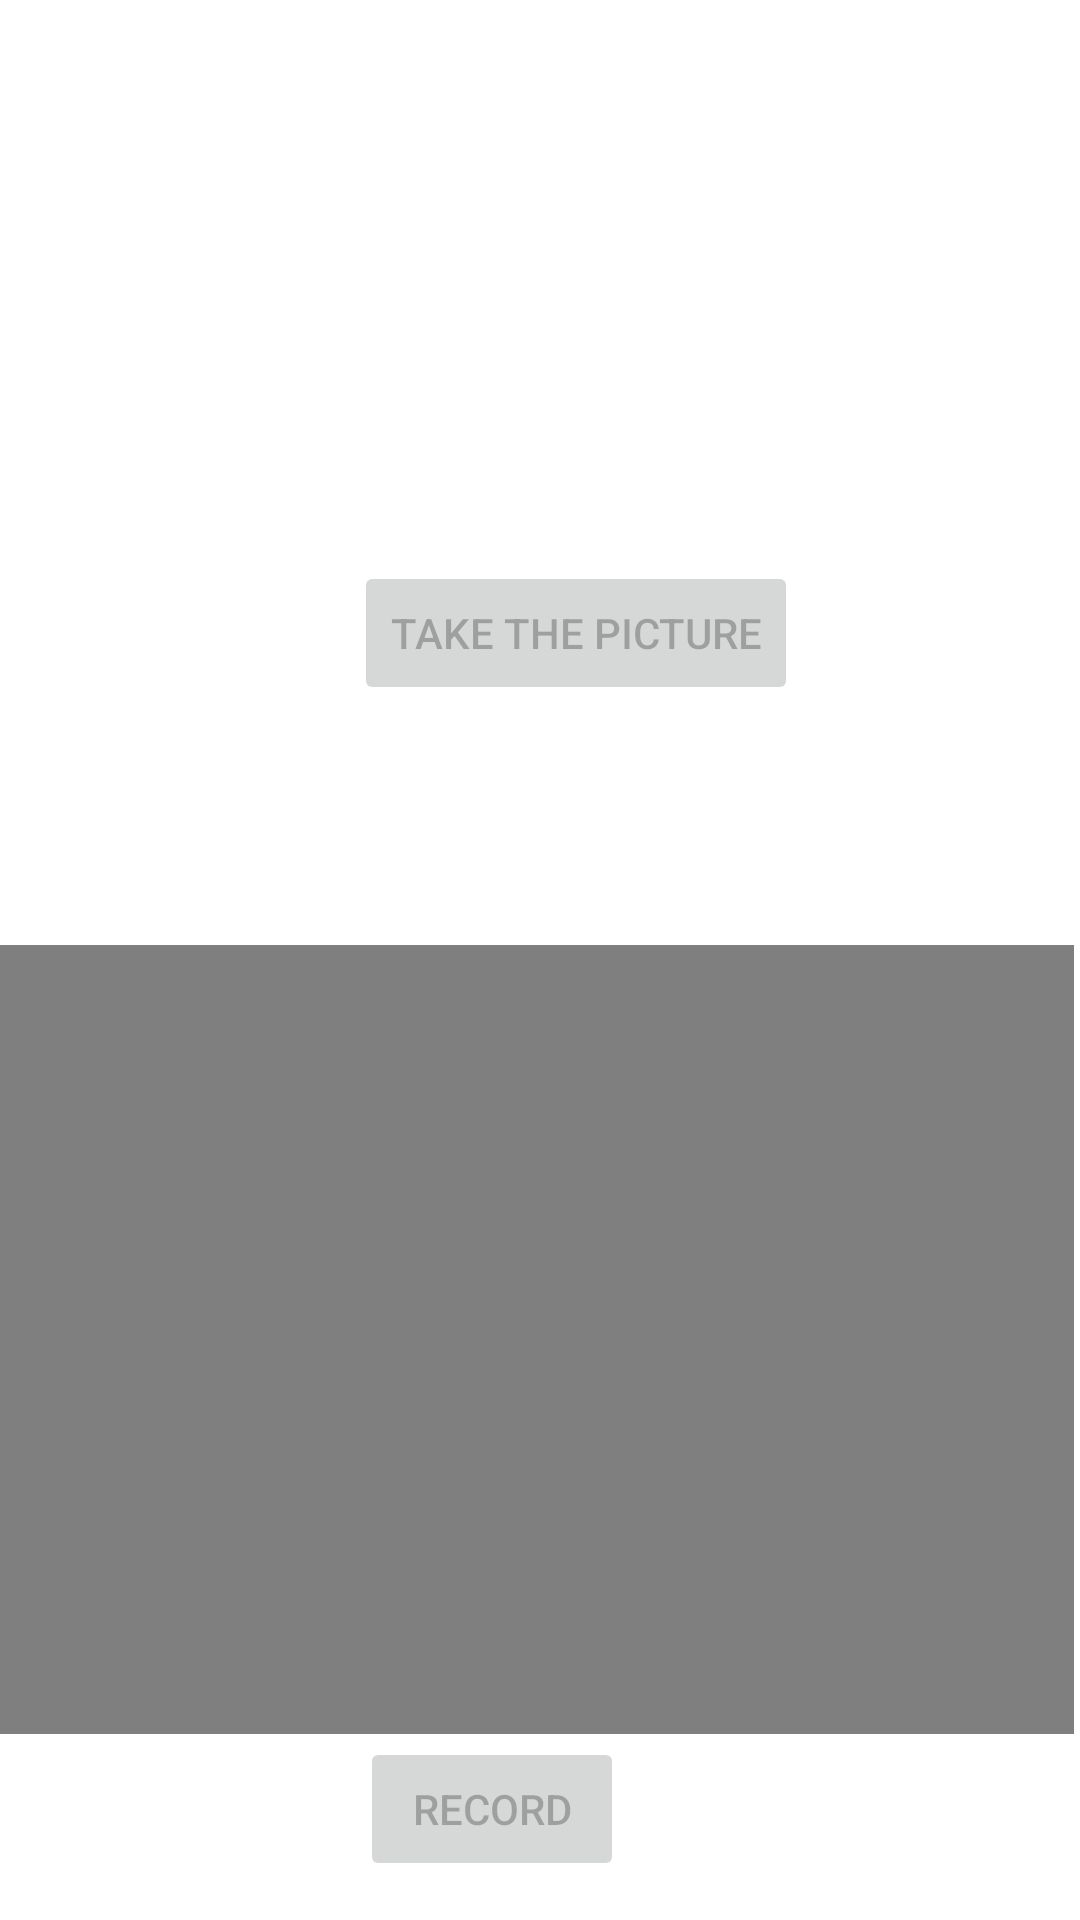

Produce the Android XML layout that renders to this screen, including the resource entries it uses.
<!-- AndroidManifest.xml: application theme Theme.ResumeBuilder -->
<!-- res/layout/fragment_introduce.xml -->
<?xml version="1.0" encoding="utf-8"?>
<FrameLayout xmlns:android="http://schemas.android.com/apk/res/android"
    xmlns:app="http://schemas.android.com/apk/res-auto"
    xmlns:tools="http://schemas.android.com/tools"
    android:layout_width="match_parent"
    android:layout_height="match_parent"
    tools:context=".Introduce">

    

    <RelativeLayout
        android:layout_width="match_parent"
        android:layout_height="match_parent">

        <ImageView
            android:id="@+id/imageView"
            android:layout_width="match_parent"
            android:layout_height="187dp"
            tools:src="@tools:sample/avatars" />

        <Button
            android:id="@+id/capPicture"
            android:layout_width="wrap_content"
            android:layout_height="wrap_content"
            android:layout_alignParentStart="true"
            android:layout_alignParentTop="true"
            android:layout_marginStart="118dp"
            android:layout_marginTop="187dp"
            android:enabled="false"
            android:text="Take the picture" />

        <VideoView
            android:id="@+id/videoView"
            android:layout_width="match_parent"
            android:layout_height="263dp"
            android:layout_alignParentStart="true"
            android:layout_alignParentEnd="true"
            android:layout_alignParentBottom="true"
            android:layout_marginStart="-2dp"
            android:layout_marginEnd="2dp"
            android:layout_marginBottom="62dp" />

        <Button
            android:id="@+id/recBtn"
            android:layout_width="wrap_content"
            android:layout_height="wrap_content"
            android:layout_alignParentEnd="true"
            android:layout_alignParentBottom="true"
            android:layout_marginEnd="152dp"
            android:layout_marginBottom="13dp"
            android:enabled="false"
            android:text="Record" />

    </RelativeLayout>

</FrameLayout>
<!-- resources referenced by this layout -->
<resources>
  <style name="Theme.ResumeBuilder" parent="Theme.MaterialComponents.DayNight.DarkActionBar">
          
          <item name="colorPrimary">@color/purple_500</item>
          <item name="colorPrimaryVariant">@color/purple_700</item>
          <item name="colorOnPrimary">@color/white</item>
          
          <item name="colorSecondary">@color/teal_200</item>
          <item name="colorSecondaryVariant">@color/teal_700</item>
          <item name="colorOnSecondary">@color/black</item>
          
          <item name="android:statusBarColor" tools:targetApi="l">?attr/colorPrimaryVariant</item>
          
          <item name="android:textViewStyle">@style/MyTextView</item>
      </style>
  <style name="MyTextView" parent="android:Widget.TextView">
          <item name="android:textSize">18sp</item>
          <item name="android:textColor">@color/black</item>
      </style>
  <!-- not gathered from this repository: default colours our renderer supplied (Android Studio template values) -->
  <color name="purple_500">#FF6200EE</color>
  <color name="purple_700">#FF3700B3</color>
  <color name="teal_200">#FF03DAC5</color>
  <color name="teal_700">#FF018786</color>
  <color name="black">#FF000000</color>
  <color name="white">#FFFFFFFF</color>
</resources>
